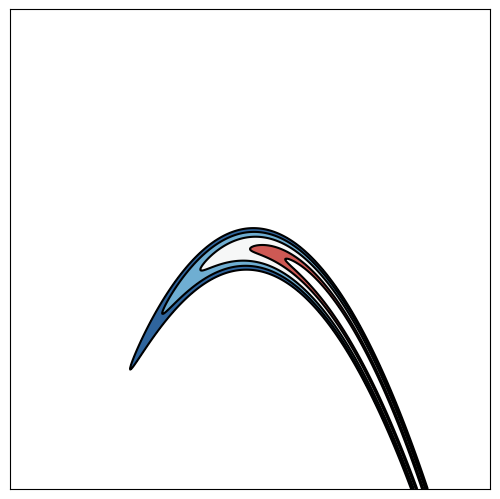

The matplotlib source for this figure:
from pylab import *
from matplotlib import ticker

def f(x,y):
    #return x**2 + y**2
    return (1.0-x)**2 + 100.0*(-y-x**2)**2

xmin =-2.0
xmax = 2.0
ymin =-2.0
ymax = 2.0

n    = 600
lvls = [0.5, 1.0, 2.0, 3.0, 4.0]
x    = np.linspace(xmin,xmax,n)
y    = np.linspace(ymin,ymax,n)
X,Y  = np.meshgrid(x,y)

axes([0.0, 0.0, 1.0, 1.0])
contourf(X, Y, f(X,Y), lvls, alpha=0.9,
         locator=ticker.LogLocator(), cmap='RdBu',
         vmin=0.5, vmax=4.0)
C = contour(X, Y, f(X,Y), lvls, colors='black')
#clabel(C, inline=1, fontsize=8)
plt.gca().set_aspect("equal")
xticks([]), yticks([])
savefig('plot.png',dpi=200)
